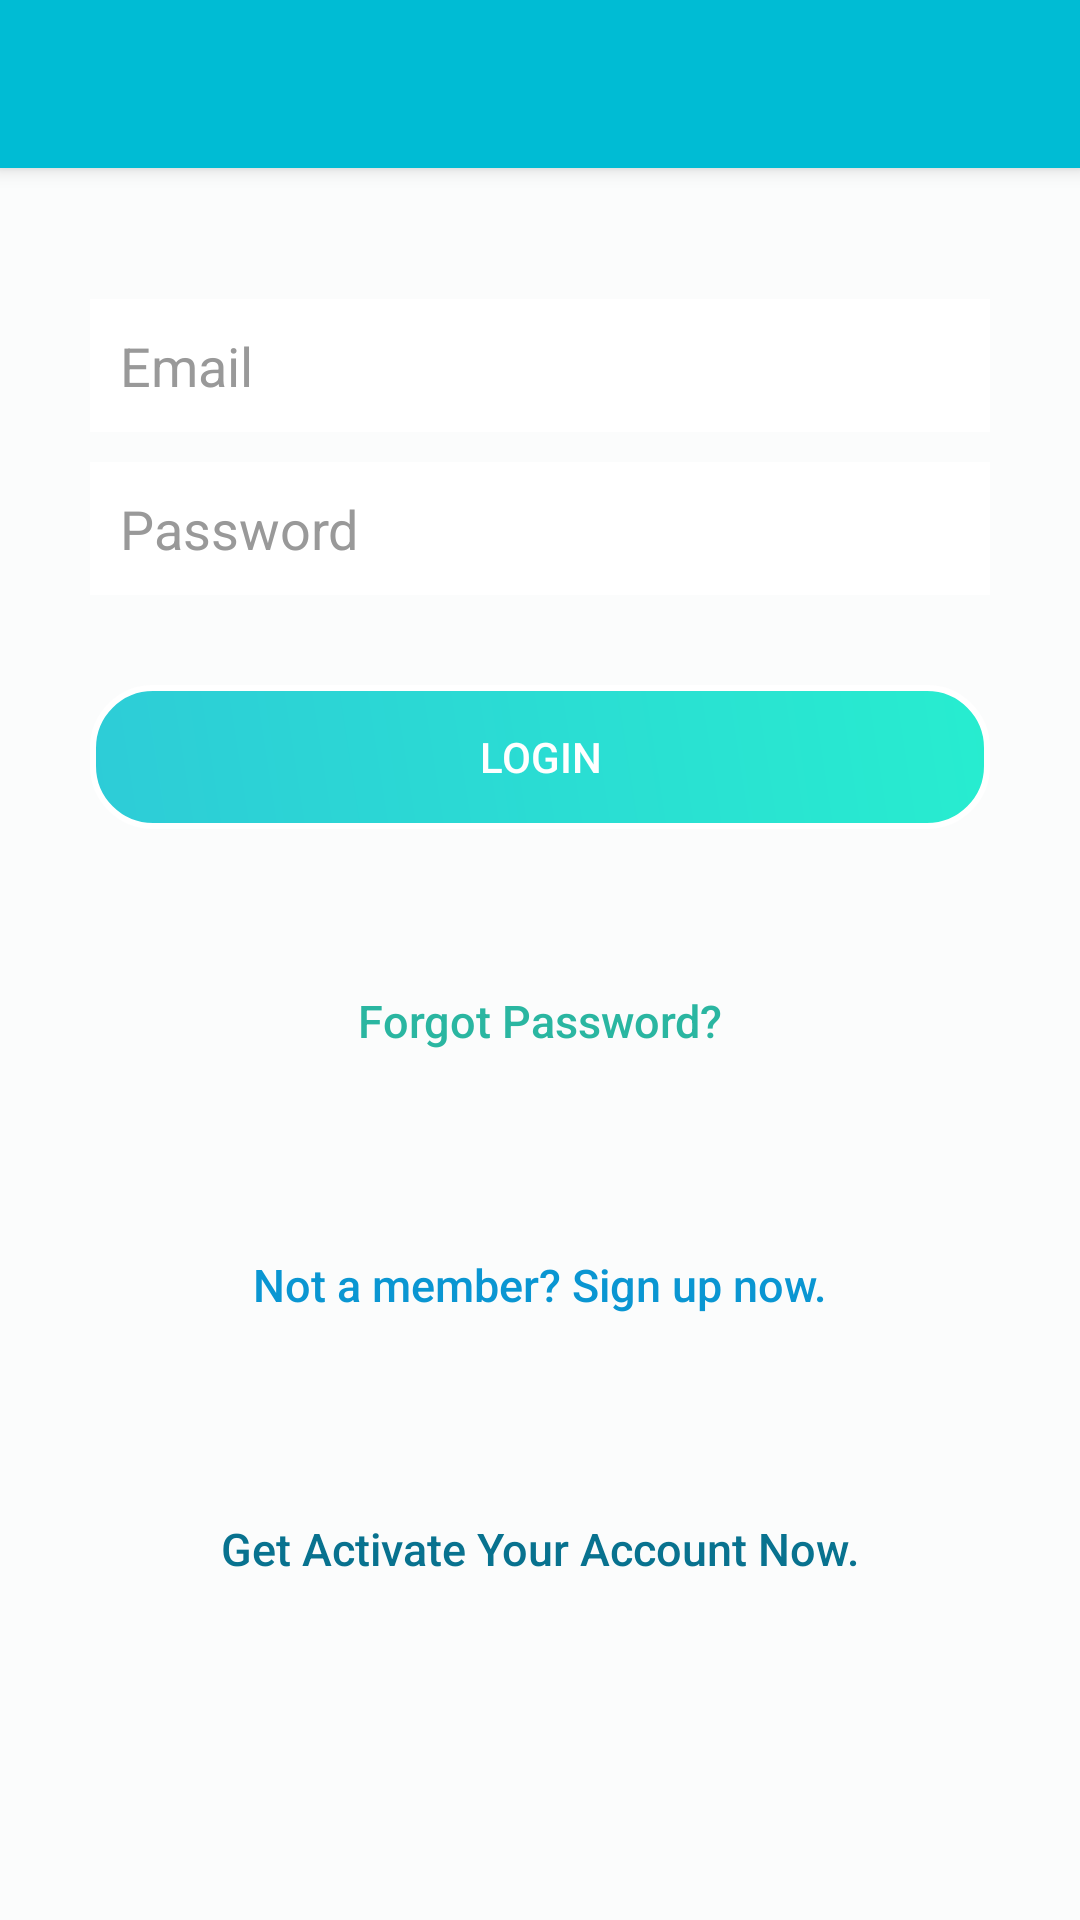

Here is an Android app screen rendered from its layout file. Give the layout XML and the strings, colors and styles it references.
<!-- AndroidManifest.xml: activity theme Cloud_Torren_Pro -->
<!-- res/layout/activity_login.xml -->
<?xml version="1.0" encoding="utf-8"?>
<android.support.design.widget.CoordinatorLayout xmlns:android="http://schemas.android.com/apk/res/android"
    xmlns:app="http://schemas.android.com/apk/res-auto"
    xmlns:tools="http://schemas.android.com/tools"
    android:layout_width="match_parent"
    android:layout_height="match_parent"
    tools:context=".LoginActivity">

    <android.support.design.widget.AppBarLayout
        android:layout_width="match_parent"
        android:layout_height="wrap_content"
        android:theme="@style/AppTheme.AppBarOverlay">

        <android.support.v7.widget.Toolbar
            android:id="@+id/toolbar2"
            android:layout_width="match_parent"
            android:layout_height="?attr/actionBarSize"
            android:background="?attr/colorPrimary"
            app:popupTheme="@style/AppTheme.PopupOverlay" />

    </android.support.design.widget.AppBarLayout>

    <include layout="@layout/login_main" />


</android.support.design.widget.CoordinatorLayout>
<!-- res/layout/login_main.xml (included above) -->
<?xml version="1.0" encoding="utf-8"?>
<LinearLayout xmlns:android="http://schemas.android.com/apk/res/android"
    xmlns:tools="http://schemas.android.com/tools"
    android:layout_width="fill_parent"
    android:layout_height="fill_parent"
    android:background="@color/bg_login"
    android:gravity="center"
    android:orientation="vertical"
    android:padding="10dp"
    tools:context=".LoginActivity">


    <LinearLayout
        android:layout_width="fill_parent"
        android:layout_height="wrap_content"
        android:layout_gravity="center"
        android:orientation="vertical"
        android:paddingLeft="20dp"
        android:paddingRight="20dp">

        <EditText
            android:id="@+id/email"
            android:layout_width="fill_parent"
            android:layout_height="wrap_content"
            android:layout_marginBottom="10dp"
            android:background="@color/white"
            android:drawableLeft="@drawable/ic_account"
            android:hint="@string/hint_email_user"
            android:inputType="text"
            android:padding="10dp"
            android:singleLine="true"
            android:textColor="@color/input_login"
            android:textColorHint="@color/input_login_hint" />

        <EditText
            android:id="@+id/password"
            android:layout_width="fill_parent"
            android:layout_height="wrap_content"
            android:layout_marginBottom="10dp"
            android:background="@color/white"
            android:drawableLeft="@drawable/ic_lock"
            android:hint="@string/hint_password"
            android:inputType="textPassword"
            android:padding="10dp"
            android:singleLine="true"
            android:textColor="@color/input_login"
            android:textColorHint="@color/input_login_hint" />

        <Button
            android:id="@+id/btnLogin"
            android:layout_width="fill_parent"
            android:layout_height="wrap_content"
            android:layout_marginTop="20dip"
            android:background="@drawable/selector_btn"
            android:text="@string/btn_login"
            android:textColor="@color/btn_login" />

        <Button
            android:id="@+id/forgotpwd"
            android:layout_width="fill_parent"
            android:layout_height="wrap_content"
            android:layout_marginTop="40dip"
            android:background="@null"
            android:text="@string/forgotpassword"
            android:textAllCaps="false"
            android:textColor="#dd09ab92"
            android:textSize="15dp" />

        <Button
            android:id="@+id/btnLinkToRegisterScreen"
            android:layout_width="fill_parent"
            android:layout_height="wrap_content"
            android:layout_marginTop="40dip"
            android:background="@null"
            android:text="@string/btn_link_to_register"
            android:textAllCaps="false"
            android:textColor="#0a96d2"
            android:textSize="15dp" />

        <Button
            android:id="@+id/btnLinkToactivate"
            android:layout_width="fill_parent"
            android:layout_height="wrap_content"
            android:layout_marginTop="40dip"
            android:background="@null"
            android:text="@string/activatelink"
            android:textAllCaps="false"
            android:textColor="#08728f"
            android:textSize="15dp" />


    </LinearLayout>

</LinearLayout>
<!-- resources referenced by this layout -->
<resources>
  <color name="bg_login">#fbfcfc</color>
  <color name="btn_login">#ffffff</color>
  <color name="input_login">#222222</color>
  <color name="input_login_hint">#999999</color>
  <color name="white">#ffffff</color>
  <!-- drawable selector_btn (drawable) -->
  <?xml version="1.0" encoding="utf-8"?>
  <shape xmlns:android="http://schemas.android.com/apk/res/android" >
  <stroke android:width="2dp"
      android:color="#FFFFFF"/>
  <gradient
      android:angle="225"
      android:startColor="#dd06eac8"
      android:endColor="#dd0dc4d1"/>
  <corners
      android:bottomLeftRadius="20dp"
      android:bottomRightRadius="20dp"
      android:topLeftRadius="20dp"
      android:topRightRadius="20dp" />
  </shape>
  <string name="activatelink">Get Activate Your Account Now.</string>
  <string name="btn_link_to_register">Not a member? Sign up now.</string>
  <string name="btn_login">LOGIN</string>
  <string name="forgotpassword">Forgot Password?</string>
  <string name="hint_email_user">Email</string>
  <string name="hint_password">Password</string>
  <style name="AppTheme.AppBarOverlay" parent="ThemeOverlay.AppCompat.Dark.ActionBar" />
  <style name="AppTheme.PopupOverlay" parent="ThemeOverlay.AppCompat.Light" />
  <style name="Cloud_Torren_Pro" parent="Theme.AppCompat.Light.NoActionBar">
      </style>
</resources>
